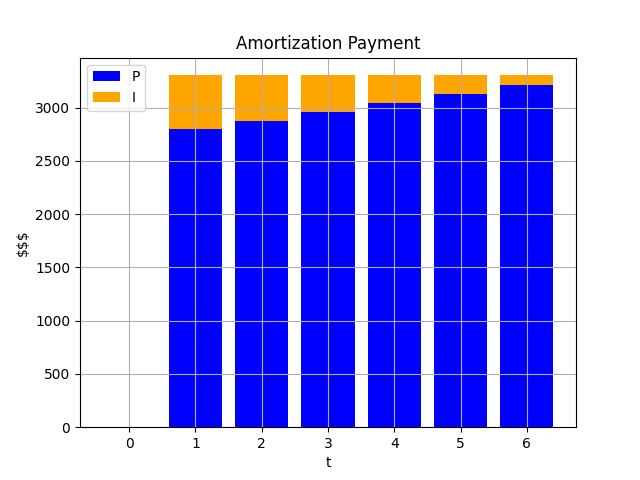

The table this chart was drawn from, first rows:
, t, B, A, P, I
0, 0, 18000, , , 
1, 1, 15205, 3304, 2795, 509.4
2, 2, 12332, 3304, 2874, 430.3
3, 3, 9377, 3304, 2955, 349
4, 4, 6338, 3304, 3039, 265.4
5, 5, 3213, 3304, 3125, 179.4
6, 6, -1.3642420526593924e-12, 3304, 3213, 90.93
